Labelled photos from "p3cls", an image-classification folder in dage13024-bit/playjigsaw-part3. The possible labels are: airplane, backpack, bicycle, car, cat, chair, cup, desktop, dog, elephant, nailong, penguin, suitcase, tafei, umbrella.

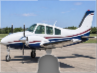
Label: airplane

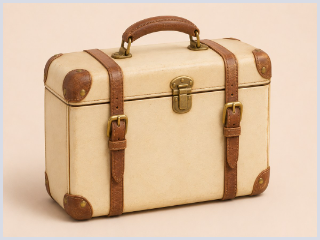
Label: suitcase

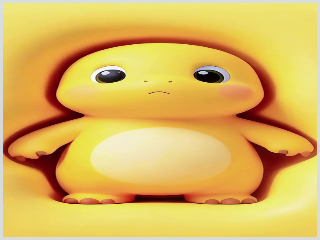
Label: nailong

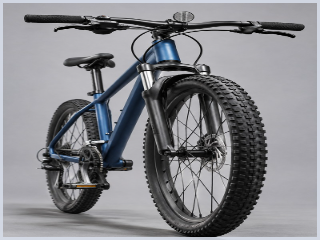
Label: bicycle

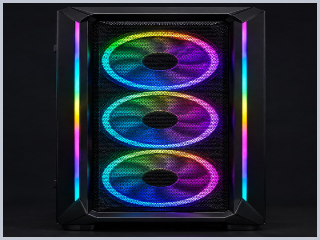
Label: desktop

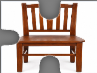
Label: chair
